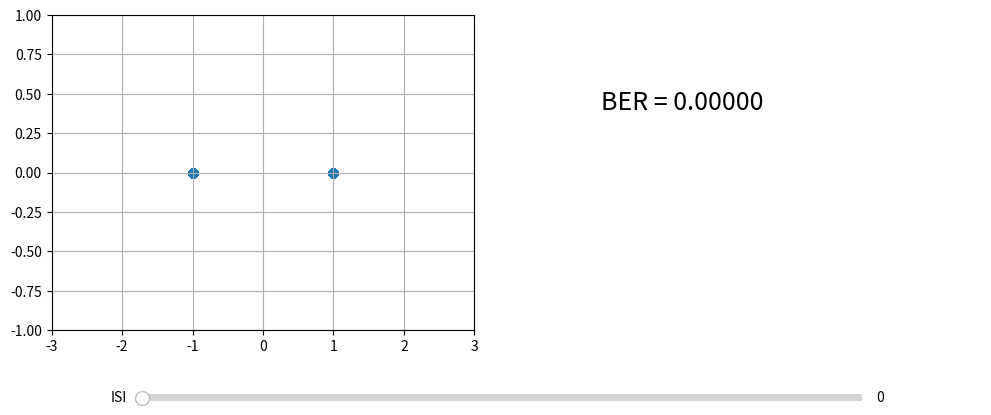

Write Python code to recreate this figure.
import numpy as np
import matplotlib.pyplot as plt
from matplotlib.widgets import Slider

N = 100000

bits = np.random.randint(0,2,N)

symbols = 2*bits - 1

fig, (ax1,ax2) = plt.subplots(
    1,2,
    figsize=(12,5)
)

plt.subplots_adjust(bottom=0.25)

def simulate(alpha):

    r = symbols.copy().astype(float)

    r[1:] += alpha*symbols[:-1]

    decisions = np.sign(r)

    ber = np.mean(decisions != symbols)

    return r, ber

alpha = 0

r, ber = simulate(alpha)

scatter = ax1.scatter(
    r[:2000],
    np.zeros(2000),
    alpha=0.3
)

ax1.set_xlim([-3,3])
ax1.set_ylim([-1,1])
ax1.grid()

ber_text = ax2.text(
    0.1,
    0.7,
    f"BER = {ber:.5f}",
    fontsize=18
)

ax2.axis('off')

slider_ax = plt.axes([0.2,0.1,0.6,0.03])

slider = Slider(
    slider_ax,
    'ISI',
    0,
    1,
    valinit=0
)

def update(val):

    alpha = slider.val

    r, ber = simulate(alpha)

    scatter.set_offsets(
        np.c_[r[:2000],np.zeros(2000)]
    )

    ber_text.set_text(
        f"BER = {ber:.5f}"
    )

    fig.canvas.draw_idle()

slider.on_changed(update)

plt.show()
